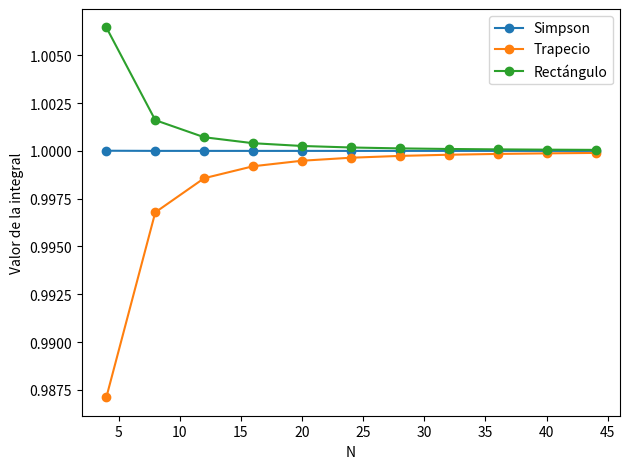

The script that saved this image:
import matplotlib.pyplot as plt
import numpy as np
import math

def f(x):
    return math.sin(x)

def rectangulo(x0):
    return f(x0 + h/2)

def trapecio(x0, h):
    return (f(x0) + f(x0 + h))

def simpson(x0):
    return  f(x0) + 4 * f(x0 + h/2) + f(x0 + h) 

def simpson_integracion(x0, N, h):
    integral_sum = 0.0
    for i in range(N):
        x = x0 + i * h
        integral_sum += simpson(x)
    return h * integral_sum / 6

def trapecio_integracion(x0, N, h):
    integral_sum = 0
    for i in range(N):
        x = x0 + i * h
        integral_sum += trapecio(x, h)
    return integral_sum * (h / 2)

def rectangulo_integracion(x0, N, h):
    integral_sum = 0
    for i in range(N):
        x = x0 + i * h
        integral_sum += f(x + h/2)  # Evaluar en el punto medio del intervalo
    return integral_sum * h

def integralnumerica(tipo, x0, N, h):
    if tipo == "simpson":
        return simpson_integracion(x0, N, h)
    elif tipo == "trapecio":
        return trapecio_integracion(x0, N, h)
    elif tipo == "rectangulo_medio":
        return rectangulo_integracion(x0, N, h)


# Simulación 
p = math.pi
x0 = 0.0
xf = p/2
N_values = list(range(4, 45, 4))
integrales_simpson = []
integrales_trapecio = []
integrales_rectangulo = []

for N in N_values:
    h = (xf - x0)/N
    integrales_simpson.append(integralnumerica("simpson", x0, N, h))
    integrales_trapecio.append(integralnumerica("trapecio", x0, N, h))
    integrales_rectangulo.append(integralnumerica("rectangulo_medio", x0, N, h))

plt.plot(N_values, integrales_simpson, marker='o', label='Simpson')
plt.plot(N_values, integrales_trapecio, marker='o', label='Trapecio')
plt.plot(N_values, integrales_rectangulo, marker='o', label='Rectángulo')

plt.xlabel('N')
plt.ylabel('Valor de la integral')
plt.legend()

plt.tight_layout()
plt.show()
